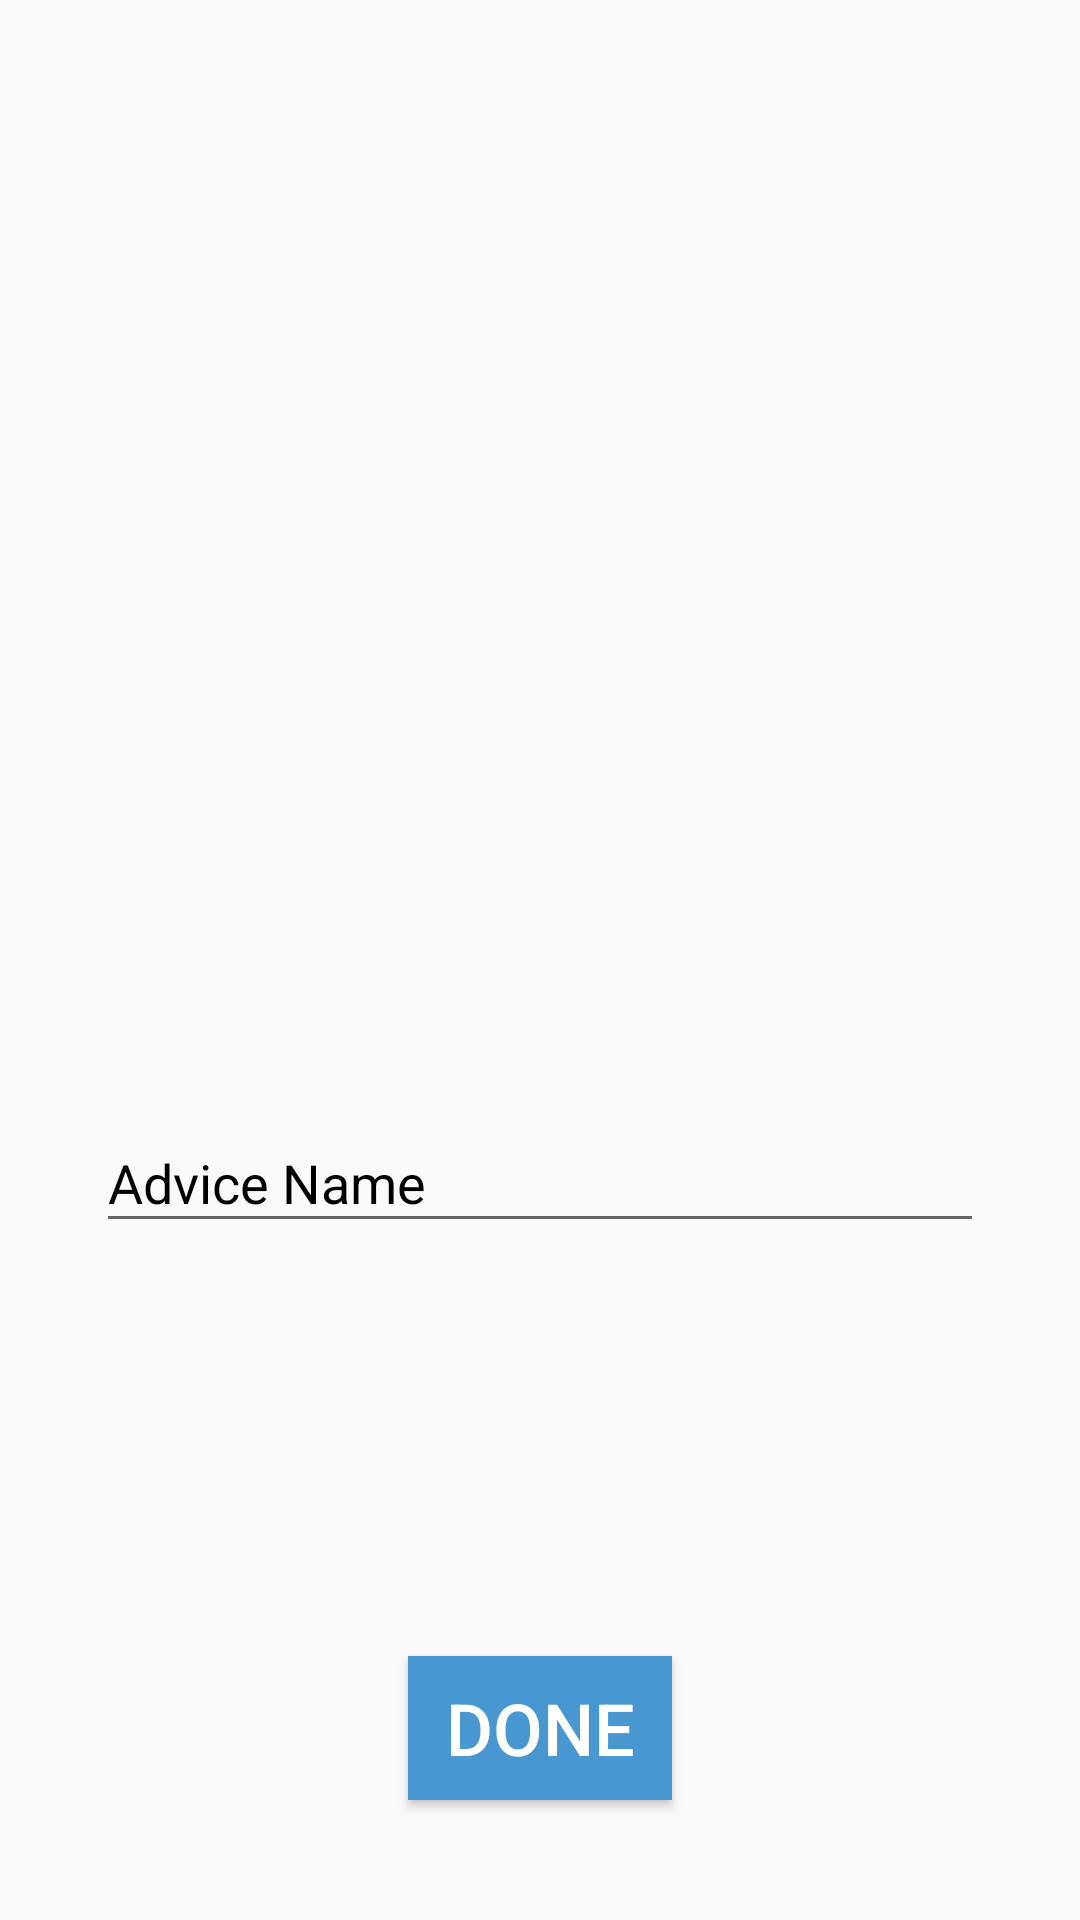

This screen was rendered from an Android layout file. Write that file and the resources it references.
<!-- AndroidManifest.xml: application theme Theme.DailyMedicalInf -->
<!-- res/layout/activity_edit_advice.xml -->
<?xml version="1.0" encoding="utf-8"?>
<androidx.constraintlayout.widget.ConstraintLayout xmlns:android="http://schemas.android.com/apk/res/android"
    xmlns:app="http://schemas.android.com/apk/res-auto"
    xmlns:tools="http://schemas.android.com/tools"
    android:layout_width="match_parent"
    android:layout_height="match_parent"
    tools:context=".Doctor.edit_adviceActivity">

    <ImageView
        android:id="@+id/selectImage"
        android:layout_width="200dp"
        android:layout_height="200dp"
        android:layout_marginTop="130dp"
        android:background="@drawable/image_back1"
        app:layout_constraintEnd_toEndOf="parent"
        app:layout_constraintStart_toStartOf="parent"
        app:layout_constraintTop_toTopOf="parent" />

    <com.google.android.material.textfield.TextInputLayout
        style="@style/Theme.MaterialComponents.DayNight.DarkActionBar"
        android:layout_width="match_parent"
        android:layout_height="wrap_content"
        android:layout_marginStart="32dp"
        android:layout_marginTop="32dp"
        android:layout_marginEnd="32dp"
        android:hint="Advice Name"
        android:textColorHint="@color/black"
        app:boxCornerRadiusBottomEnd="10dp"
        app:boxCornerRadiusBottomStart="10dp"
        app:boxCornerRadiusTopEnd="10dp"
        app:boxCornerRadiusTopStart="10dp"
        app:boxStrokeColor="@color/black"
        app:boxStrokeWidth="3dp"
        app:endIconMode="clear_text"
        app:hintTextColor="@color/black"
        app:layout_constraintEnd_toEndOf="parent"
        app:layout_constraintStart_toStartOf="parent"
        app:layout_constraintTop_toBottomOf="@id/selectImage">

        <com.google.android.material.textfield.TextInputEditText
            android:id="@+id/AdviceName"
            android:layout_width="match_parent"
            android:layout_height="wrap_content"
            android:textColor="@color/black" />

    </com.google.android.material.textfield.TextInputLayout>


    <androidx.appcompat.widget.AppCompatButton
        android:id="@+id/btn"
        android:layout_width="wrap_content"
        android:layout_height="wrap_content"
        android:layout_margin="40dp"
        android:text="Done"
        android:textSize="24sp"
        android:textColor="@color/white"
        android:background="#4997d0"
        app:layout_constraintBottom_toBottomOf="parent"
        app:layout_constraintEnd_toEndOf="parent"
        app:layout_constraintStart_toStartOf="parent" />

</androidx.constraintlayout.widget.ConstraintLayout>
<!-- resources referenced by this layout -->
<resources>
  <color name="black">#FF000000</color>
  <color name="white">#FFFFFFFF</color>
  <style name="Theme.DailyMedicalInf" parent="Theme.AppCompat.Light.NoActionBar">
          
          <item name="colorPrimary">@color/purple_500</item>
          <item name="colorPrimaryVariant">@color/purple_700</item>
          <item name="colorOnPrimary">@color/white</item>
          
          <item name="colorSecondary">@color/teal_200</item>
          <item name="colorSecondaryVariant">@color/teal_700</item>
          <item name="colorOnSecondary">@color/black</item>
          
          <item name="android:statusBarColor" tools:targetApi="l">?attr/colorPrimaryVariant</item>
          
      </style>
  <color name="purple_500">#2B6DF1</color>
  <color name="purple_700">#FF3700B3</color>
  <color name="teal_200">#FF03DAC5</color>
  <color name="teal_700">#FF018786</color>
</resources>
